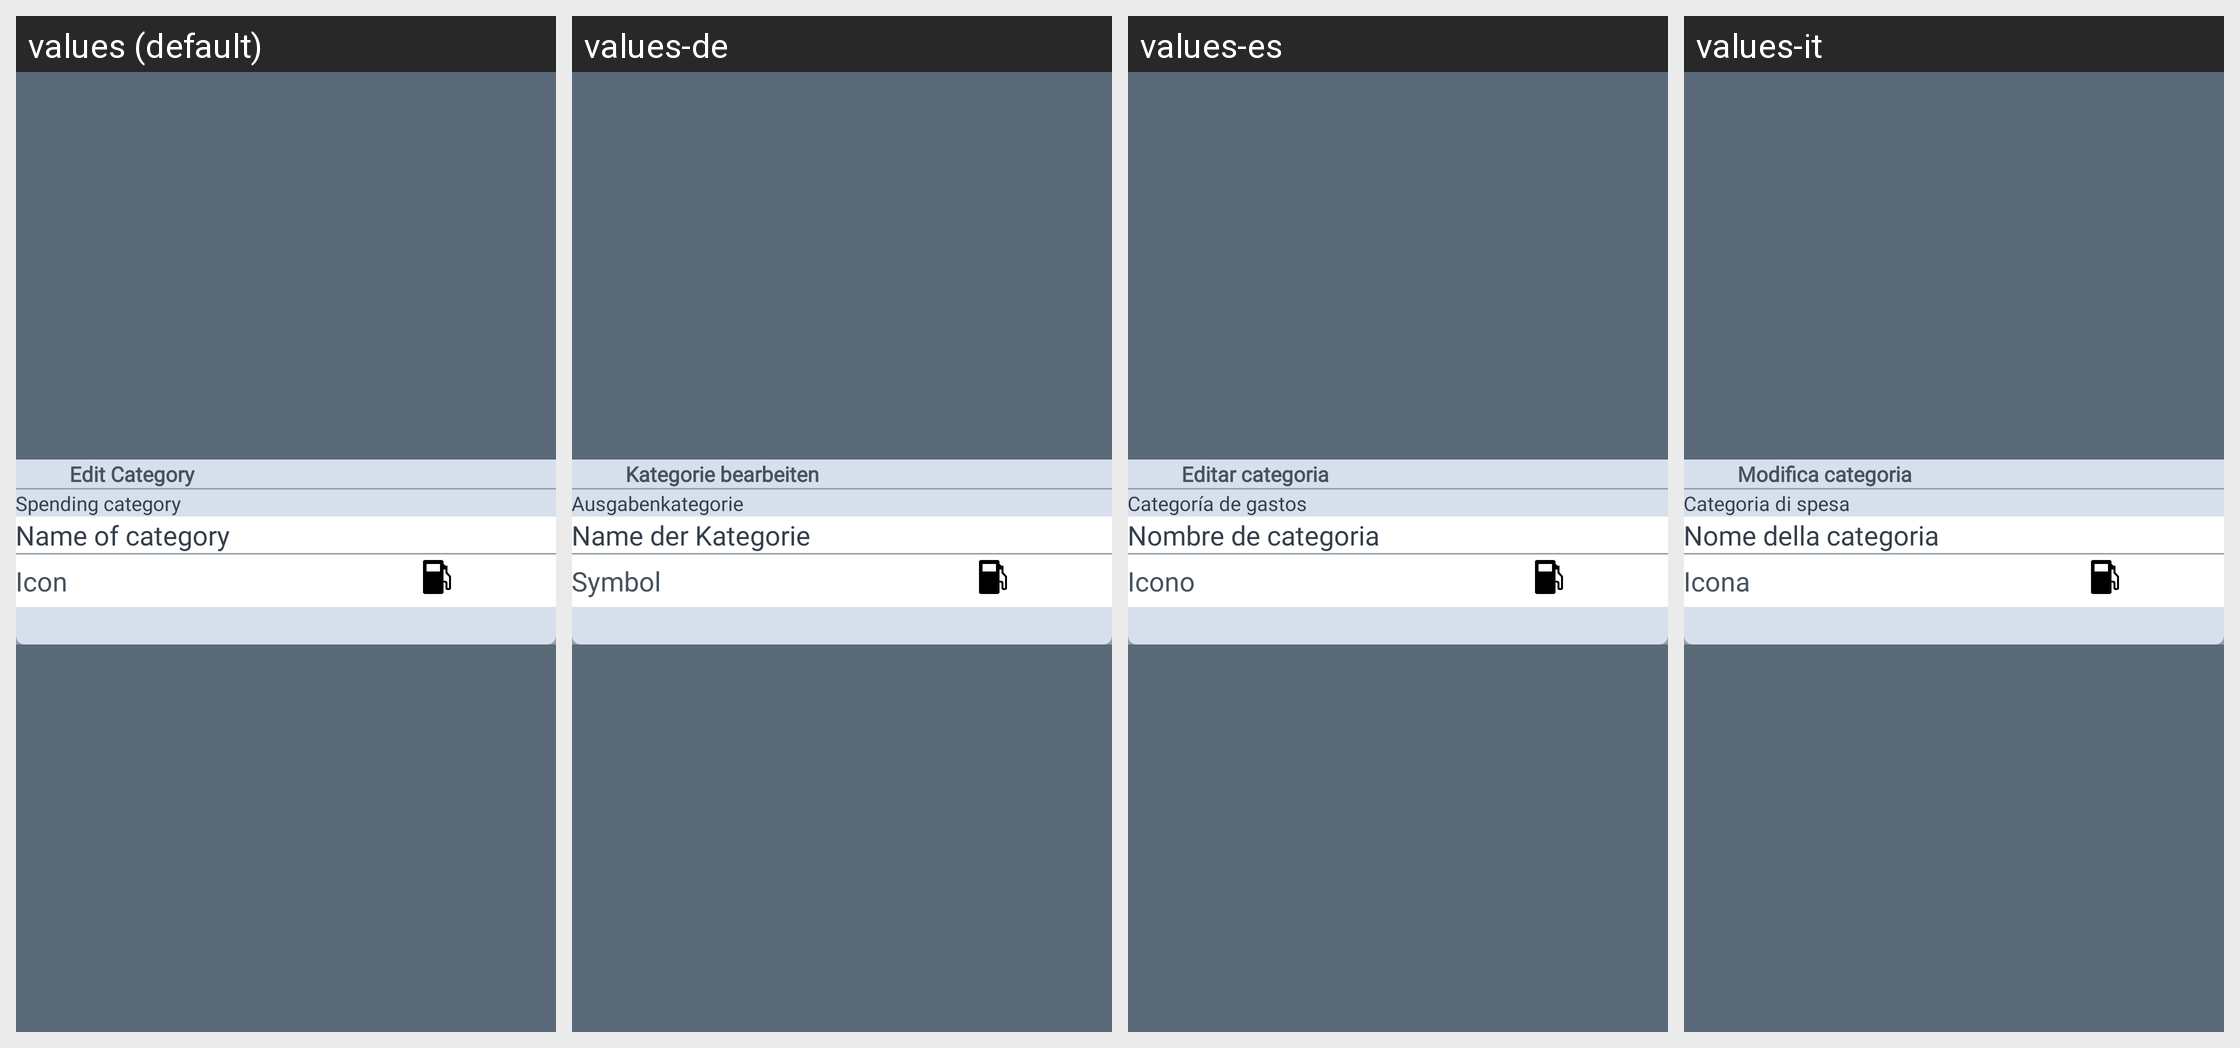

For this localized Android screen grid, give each drawn string resource with its value in every locale shown.
Android screen res/layout/activity_edit_car_type.xml rendered under 4 locales, left to right: values (default), values-de, values-es, values-it. Device: Nexus 5 (rendered at 1080×1920; each locale shown at half size, 540×960, under a caption strip naming it); theme AppTheme.
Other locales in the repository, not shown: values-fr, values-pt, values-tr.
Strings drawn on this screen, with the default value and each locale's value (text and hints the layout hard-codes, and strings that could not be matched under every locale, appear in the picture but are not listed):

edit_caregory
  values: Edit Category
  values-de: Kategorie bearbeiten
  values-es: Editar categoria
  values-it: Modifica categoria

spending_category
  values: Spending category
  values-de: Ausgabenkategorie
  values-es: Categoría de gastos
  values-it: Categoria di spesa

name_catregory
  values: Name of category
  values-de: Name der Kategorie
  values-es: Nombre de categoria
  values-it: Nome della categoria

icon
  values: Icon
  values-de: Symbol
  values-es: Icono
  values-it: Icona
